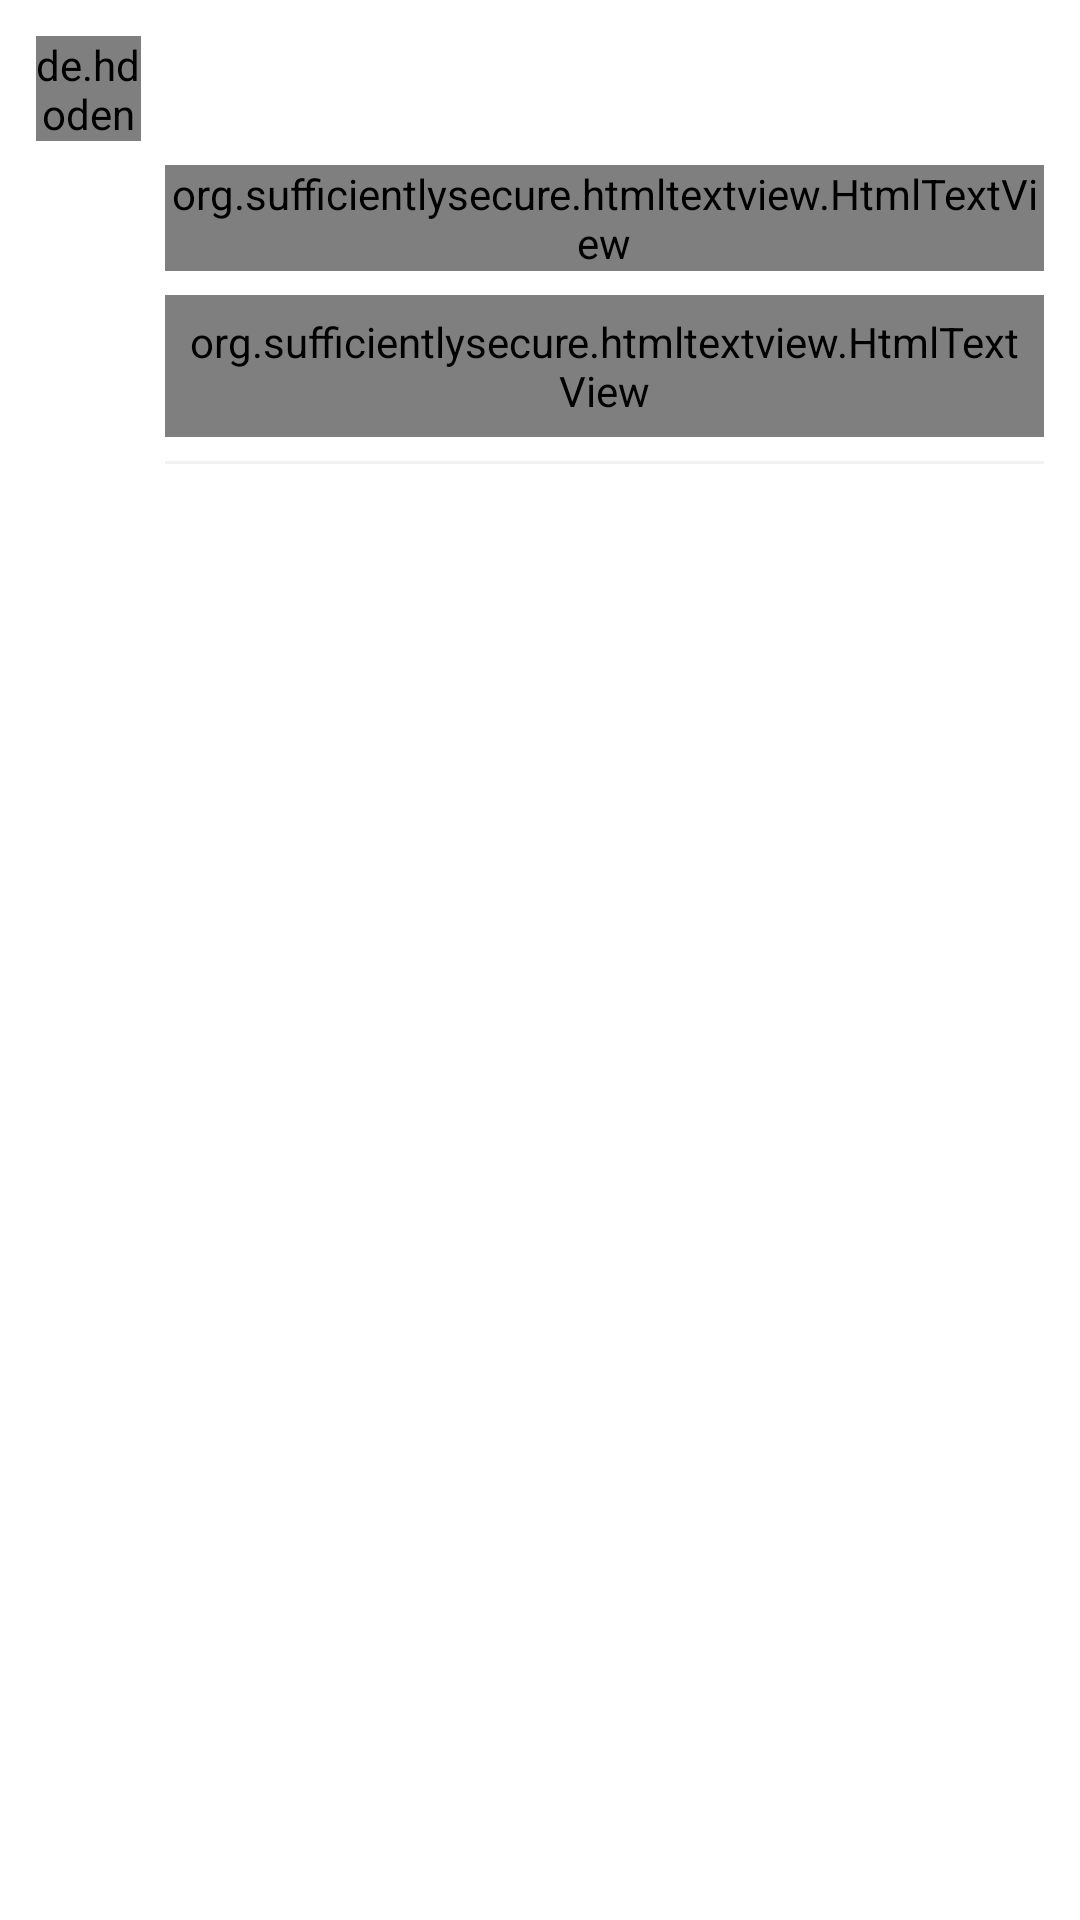

Layout XML and referenced resources for this Android screen:
<!-- AndroidManifest.xml: application theme Theme.ReinForce -->
<!-- res/layout/recy_comment.xml -->
<?xml version="1.0" encoding="utf-8"?>
<layout xmlns:android="http://schemas.android.com/apk/res/android"
    xmlns:app="http://schemas.android.com/apk/res-auto">

    <data>

    </data>

    <RelativeLayout
        android:layout_width="match_parent"
        android:layout_height="wrap_content"
        android:clickable="true"
        android:foreground="?attr/selectableItemBackground"
        android:paddingStart="@dimen/twelve_dp"
        android:paddingTop="@dimen/twelve_dp"
        android:paddingEnd="@dimen/twelve_dp">

        <de.hdodenhof.circleimageview.CircleImageView
            android:id="@+id/user_head"
            android:layout_width="35dp"
            android:layout_height="35dp" />

        <TextView
            android:id="@+id/user_name"
            android:layout_width="wrap_content"
            android:layout_height="wrap_content"
            android:layout_marginStart="@dimen/eight_dp"
            android:layout_toEndOf="@+id/user_head"
            android:textColor="#666666"
            android:textSize="13sp" />

        <TextView
            android:id="@+id/time"
            android:layout_width="wrap_content"
            android:layout_height="wrap_content"
            android:layout_alignStart="@+id/user_name"
            android:layout_alignBottom="@+id/user_head"
            android:textColor="#999999"
            android:textSize="11sp" />

        <ImageView
            android:id="@+id/like"
            android:layout_width="@dimen/sixteen_dp"
            android:layout_height="@dimen/sixteen_dp"
            android:layout_alignBottom="@+id/time"
            android:layout_alignParentEnd="true"
            android:layout_marginBottom="@dimen/twelve_dp"
            android:src="@drawable/ic_baseline_thumb_up_24"
            app:tint="#999999" />


        <TextView
            android:id="@+id/like_count"
            android:layout_width="wrap_content"
            android:layout_height="wrap_content"
            android:layout_alignBottom="@+id/time"
            android:layout_marginEnd="@dimen/four_dp"
            android:layout_marginBottom="11dp"
            android:layout_toStartOf="@+id/like"
            android:textColor="#999999"
            android:textSize="12sp" />

        <org.sufficientlysecure.htmltextview.HtmlTextView
            android:id="@+id/content"
            android:layout_width="wrap_content"
            android:layout_height="wrap_content"
            android:layout_below="@+id/user_head"
            android:layout_alignStart="@+id/user_name"
            android:layout_marginTop="@dimen/eight_dp"
            android:clickable="false"
            android:lineSpacingExtra="@dimen/four_dp"
            android:textColor="?attr/colorOnSurface"
            android:textColorLink="@color/orange"
            android:textSize="14sp" />


        <RelativeLayout
            android:id="@+id/reply_comment"
            android:layout_width="match_parent"
            android:layout_height="wrap_content"
            android:layout_below="@+id/content"
            android:layout_alignStart="@id/user_name"
            android:layout_marginTop="@dimen/eight_dp"
            android:background="#f2f2f2"
            android:clickable="true"
            android:foreground="?attr/selectableItemBackground">


            <org.sufficientlysecure.htmltextview.HtmlTextView
                android:id="@+id/reply_content"
                android:layout_width="wrap_content"
                android:layout_height="wrap_content"
                android:clickable="false"
                android:lineSpacingExtra="@dimen/four_dp"
                android:paddingStart="@dimen/six_dp"
                android:paddingTop="@dimen/six_dp"
                android:paddingEnd="@dimen/six_dp"
                android:paddingBottom="@dimen/six_dp"
                android:textColor="#808080"
                android:textColorLink="@color/orange"
                android:textSize="14sp" />
        </RelativeLayout>

        <View
            android:layout_width="match_parent"
            android:layout_height="1dp"
            android:layout_below="@+id/reply_comment"
            android:layout_alignStart="@id/user_name"
            android:layout_marginTop="@dimen/eight_dp"
            android:background="#f2f2f2" />

    </RelativeLayout>
</layout>
<!-- resources referenced by this layout -->
<resources>
  <color name="orange">#673AB7</color>
  <dimen name="eight_dp">8dp</dimen>
  <dimen name="four_dp">4dp</dimen>
  <dimen name="six_dp">6dp</dimen>
  <dimen name="sixteen_dp">16dp</dimen>
  <dimen name="twelve_dp">12dp</dimen>
  <style name="Theme.ReinForce" parent="Theme.MaterialComponents.DayNight.NoActionBar">
          
          <item name="colorPrimary">@color/orange</item>
          <item name="colorPrimaryVariant">@color/orange</item>
          <item name="colorOnPrimary">@color/white</item>
          
          <item name="colorSecondary">@color/teal_200</item>
          <item name="colorSecondaryVariant">@color/teal_700</item>
          <item name="colorOnSecondary">@color/black</item>
          
          <item name="android:statusBarColor" tools:targetApi="l">?attr/colorPrimaryVariant</item>
          
      </style>
  <color name="white">#FFFFFFFF</color>
  <color name="teal_200">#FF03DAC5</color>
  <color name="teal_700">#FF018786</color>
  <color name="black">#FF000000</color>
</resources>
